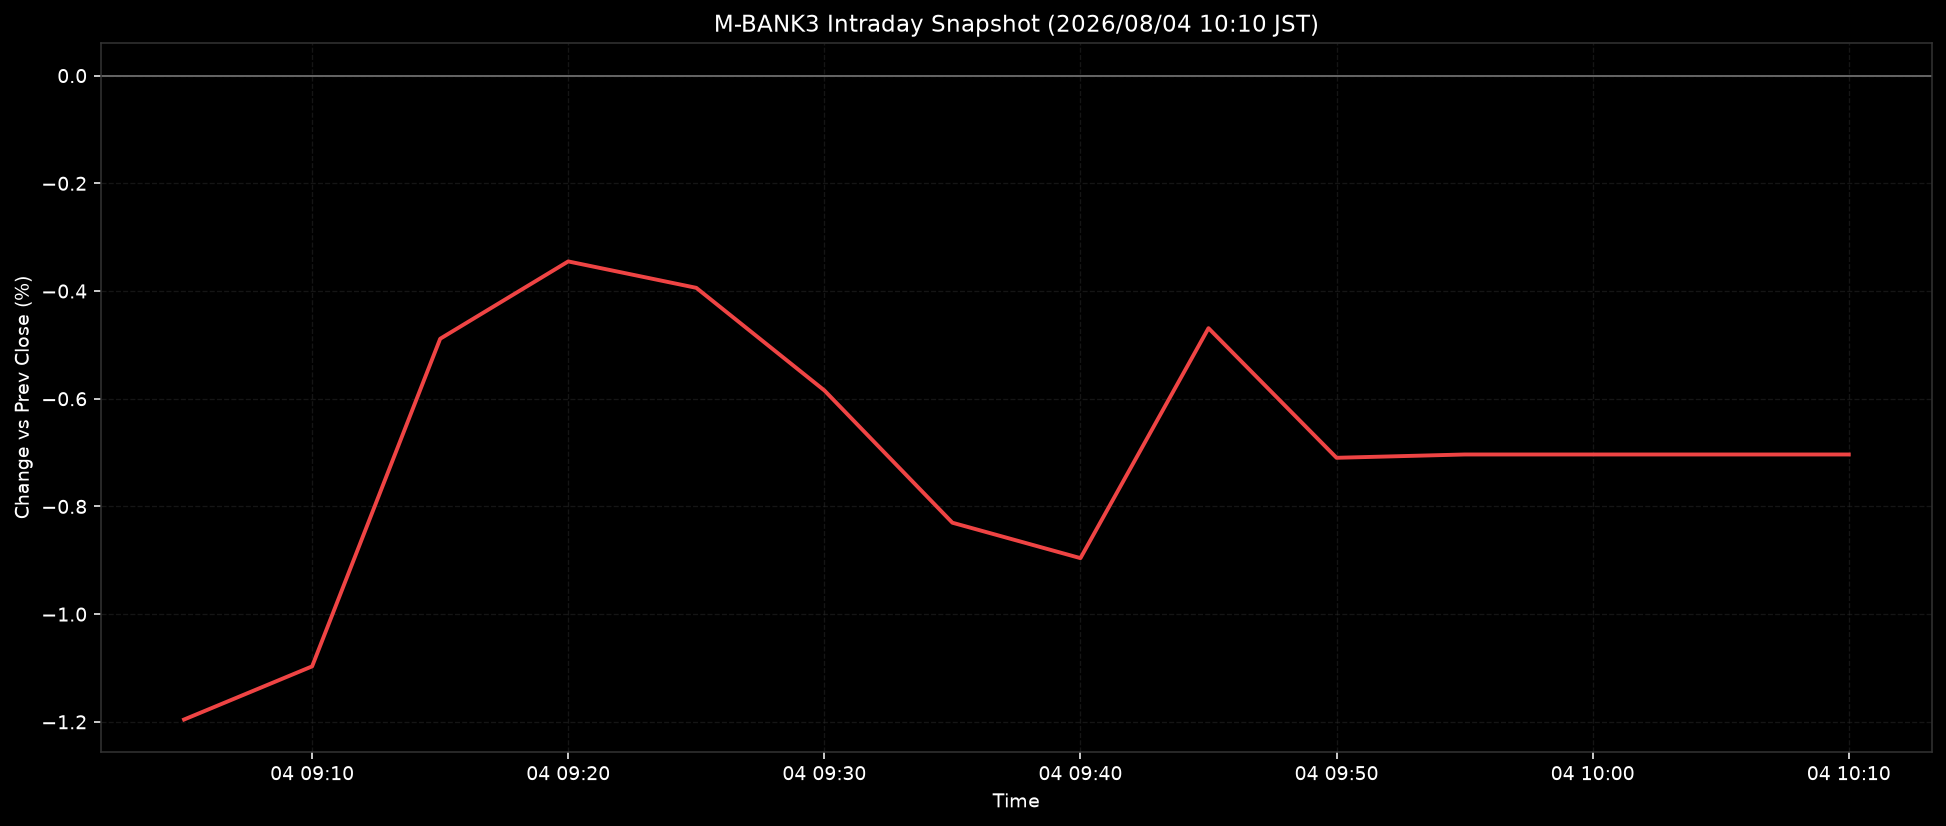

The data file committed next to this chart (first rows):
ts, pct
2026-08-04T09:05:00+0900, -1.196
2026-08-04T09:10:00+0900, -1.097
2026-08-04T09:15:00+0900, -0.4886
2026-08-04T09:20:00+0900, -0.3451
2026-08-04T09:25:00+0900, -0.3941
2026-08-04T09:30:00+0900, -0.5845
2026-08-04T09:35:00+0900, -0.8302
2026-08-04T09:40:00+0900, -0.896
2026-08-04T09:45:00+0900, -0.469
2026-08-04T09:50:00+0900, -0.7097
2026-08-04T09:55:00+0900, -0.7035
2026-08-04T10:00:00+0900, -0.7035
2026-08-04T10:05:00+0900, -0.7035
2026-08-04T10:10:00+0900, -0.7035
